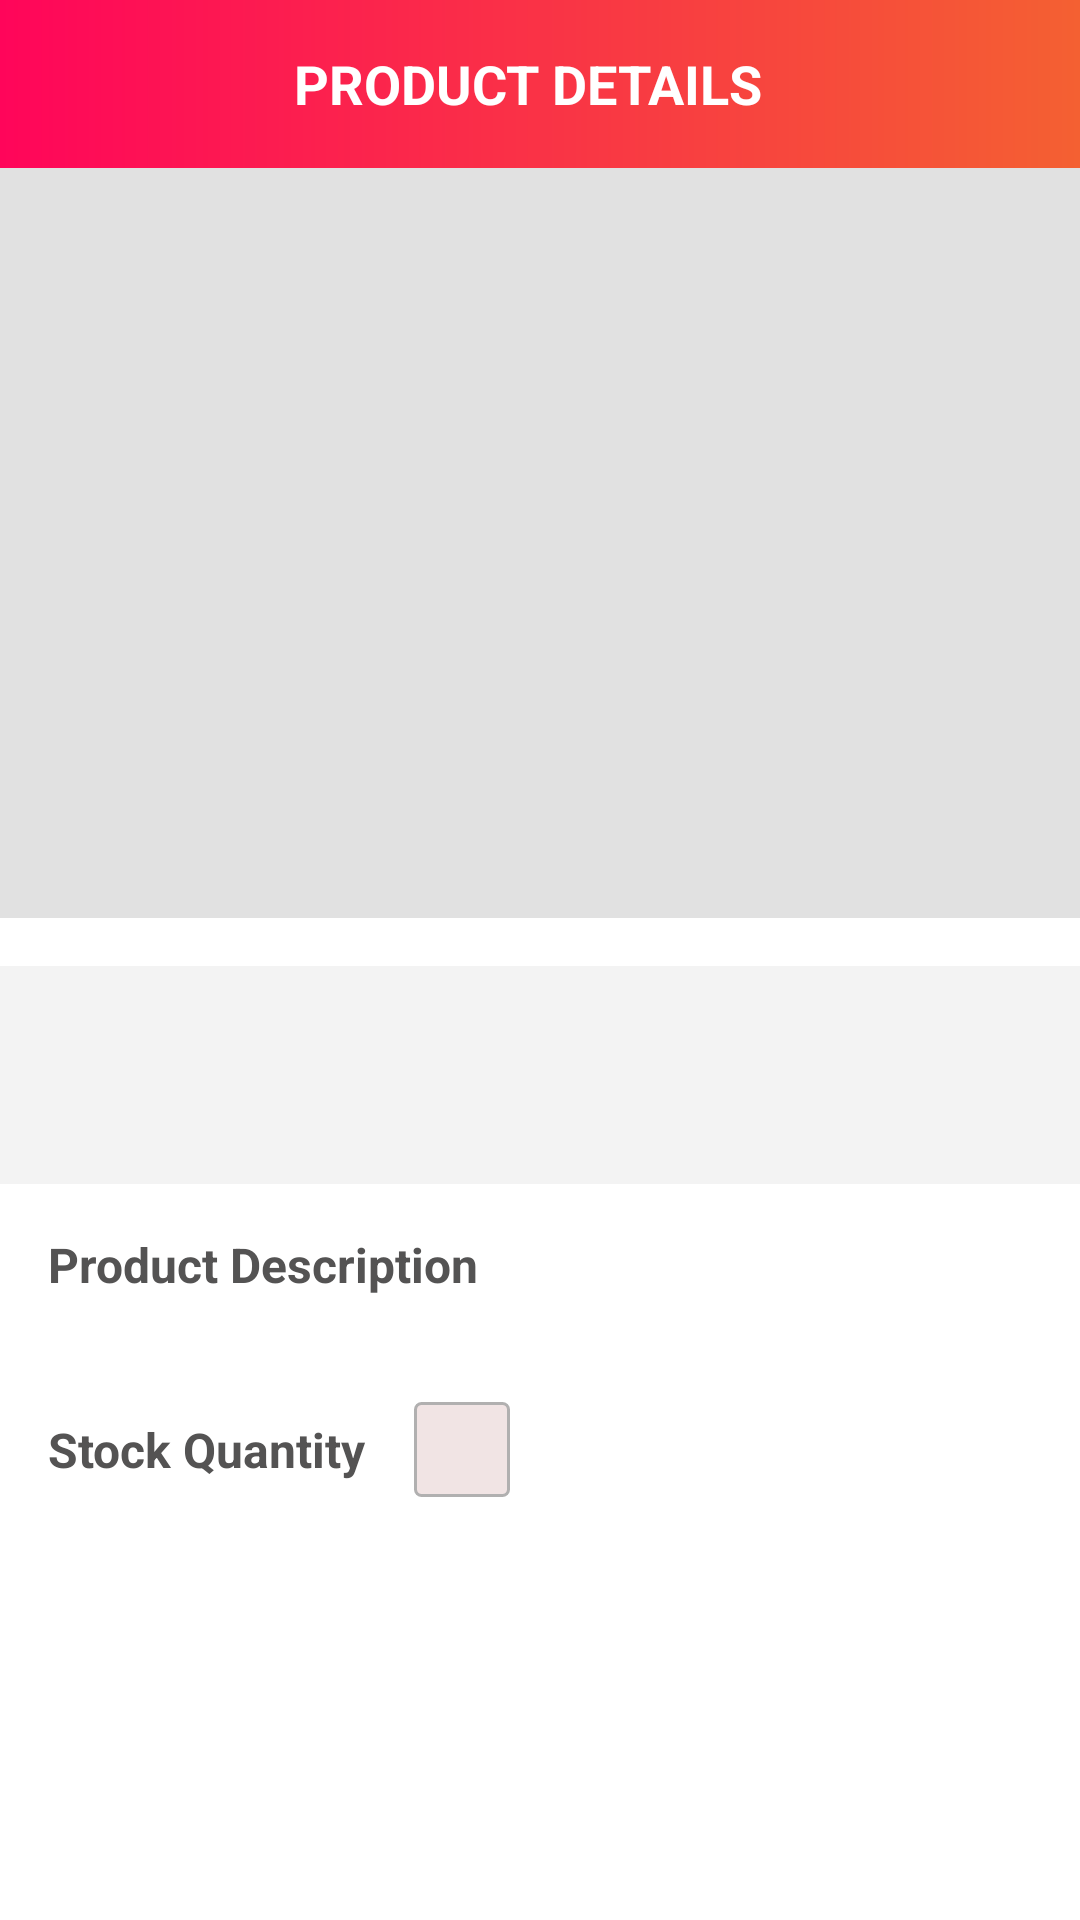

Layout XML and referenced resources for this Android screen:
<!-- AndroidManifest.xml: activity theme Theme.MaterialComponents.DayNight.NoActionBar -->
<!-- res/layout/activity_product_detail.xml -->
<?xml version="1.0" encoding="utf-8"?>
<androidx.constraintlayout.widget.ConstraintLayout xmlns:android="http://schemas.android.com/apk/res/android"
    xmlns:app="http://schemas.android.com/apk/res-auto"
    xmlns:tools="http://schemas.android.com/tools"
    android:layout_width="match_parent"
    android:layout_height="match_parent"
    tools:context=".ui.activities.ProductDetailActivity">

    <androidx.appcompat.widget.Toolbar
        android:id="@+id/toolbar_product_details_activity"
        android:layout_width="match_parent"
        android:layout_height="?attr/actionBarSize"
        android:background="@drawable/app_gradient_color_background"
        app:layout_constraintEnd_toEndOf="parent"
        app:layout_constraintStart_toStartOf="parent"
        app:layout_constraintTop_toTopOf="parent">

        <TextView
            android:id="@+id/tv_title"
            android:layout_width="match_parent"
            android:layout_height="match_parent"
            android:gravity="center"
            android:paddingStart="@dimen/toolbar_title_paddingStart"
            android:paddingEnd="0dp"
            android:text="@string/title_product_details"
            android:textColor="@color/white"
            android:textSize="@dimen/toolbar_title_text_size"
            android:textStyle="bold" />

    </androidx.appcompat.widget.Toolbar>

    <ScrollView
        android:layout_width="match_parent"
        android:layout_height="0dp"
        android:fillViewport="true"
        android:scrollbars="none"
        app:layout_constraintBottom_toBottomOf="parent"
        app:layout_constraintEnd_toEndOf="parent"
        app:layout_constraintStart_toStartOf="parent"
        app:layout_constraintTop_toBottomOf="@id/toolbar_product_details_activity">

        <androidx.constraintlayout.widget.ConstraintLayout
            android:layout_width="match_parent"
            android:layout_height="wrap_content">

            <ImageView
                android:id="@+id/iv_product_detail_image"
                android:layout_width="match_parent"
                android:layout_height="@dimen/product_detail_image_height"
                android:background="@color/colorImageViewBackground"
                android:contentDescription="@string/content_description"
                android:scaleType="fitXY"
                app:layout_constraintEnd_toEndOf="parent"
                app:layout_constraintStart_toStartOf="parent"
                app:layout_constraintTop_toTopOf="parent" />

            <LinearLayout
                android:id="@+id/ll_product_details_title_price"
                android:layout_width="match_parent"
                android:layout_height="wrap_content"
                android:layout_marginTop="@dimen/product_details_title_price_marginTop"
                android:background="@color/dashboard_item_details_bg"
                android:orientation="vertical"
                android:padding="@dimen/product_details_title_price_padding"
                app:layout_constraintEnd_toEndOf="parent"
                app:layout_constraintStart_toStartOf="parent"
                app:layout_constraintTop_toBottomOf="@id/iv_product_detail_image">

                <TextView
                    android:id="@+id/tv_product_details_title"
                    android:layout_width="match_parent"
                    android:layout_height="wrap_content"
                    android:textColor="@color/item_value_text_color"
                    android:textSize="@dimen/product_details_title_textSize"
                    tools:text="Product Title"
                    android:textStyle="bold"/>

                <TextView
                    android:id="@+id/tv_product_details_price"
                    android:layout_width="match_parent"
                    android:layout_height="wrap_content"
                    android:textColor="@color/item_value_text_color"
                    android:textSize="@dimen/product_details_price_textSize"
                    tools:text="$100" />
            </LinearLayout>

            <TextView
                android:id="@+id/tv_product_details_label"
                android:layout_width="match_parent"
                android:layout_height="wrap_content"
                android:layout_margin="@dimen/product_details_label_margin"
                android:text="@string/lbl_product_description"
                android:textStyle="bold"
                android:textColor="@color/item_value_text_color"
                android:textSize="@dimen/product_details_label_textSize"
                app:layout_constraintEnd_toEndOf="parent"
                app:layout_constraintStart_toStartOf="parent"
                app:layout_constraintTop_toBottomOf="@id/ll_product_details_title_price" />

            <TextView
                android:id="@+id/tv_product_details_description"
                android:layout_width="match_parent"
                android:layout_height="wrap_content"
                android:layout_marginStart="@dimen/product_details_label_margin"
                android:layout_marginEnd="@dimen/product_details_label_margin"
                android:textColor="@color/LightGrey"
                android:textSize="@dimen/product_details_description_textSize"
                app:layout_constraintEnd_toEndOf="parent"
                app:layout_constraintStart_toStartOf="parent"
                app:layout_constraintTop_toBottomOf="@id/tv_product_details_label"
                tools:text="This is product details description." />

            <LinearLayout
                android:id="@+id/ll_product_details_quantity"
                android:layout_width="match_parent"
                android:layout_height="wrap_content"
                android:layout_margin="@dimen/product_details_label_margin"
                android:gravity="center_vertical"
                android:orientation="horizontal"
                app:layout_constraintEnd_toEndOf="parent"
                app:layout_constraintStart_toStartOf="parent"
                app:layout_constraintTop_toBottomOf="@id/tv_product_details_description">

                <TextView
                    android:id="@+id/tv_product_details_quantity"
                    android:layout_width="wrap_content"
                    android:layout_height="wrap_content"
                    android:layout_marginEnd="@dimen/product_details_stock_quantity_paddingStartEnd"
                    android:text="@string/lbl_product_details_stock_quantity"
                    android:textColor="@color/item_value_text_color"
                    android:textSize="@dimen/product_details_label_textSize"
                    android:textStyle="bold"/>

                <TextView
                    android:id="@+id/tv_product_details_available_quantity"
                    android:layout_width="wrap_content"
                    android:layout_height="wrap_content"
                    android:background="@drawable/item_dashboard_background"
                    android:paddingStart="@dimen/product_details_stock_quantity_paddingStartEnd"
                    android:paddingTop="@dimen/product_details_stock_quantity_paddingTopBottom"
                    android:paddingEnd="@dimen/product_details_stock_quantity_paddingStartEnd"
                    android:paddingBottom="@dimen/product_details_stock_quantity_paddingTopBottom"
                    android:textColor="@color/LightGrey"
                    android:textSize="@dimen/product_details_stock_quantity_textSize"
                    android:textStyle="bold"
                    tools:text="5" />
            </LinearLayout>

            <Button
                android:id="@+id/btn_add_to_cart"
                android:layout_width="match_parent"
                android:layout_height="wrap_content"
                android:layout_gravity="center"
                android:layout_marginStart="16dp"
                android:layout_marginTop="30dp"
                android:layout_marginEnd="16dp"
                android:layout_marginBottom="20dp"
                android:background="@drawable/button_background"
                android:foreground="?attr/selectableItemBackground"
                android:gravity="center"
                android:paddingTop="@dimen/btn_padding"
                android:paddingBottom="@dimen/btn_padding"
                android:text="@string/btn_lbl_add_to_cart"
                android:textColor="@android:color/white"
                android:textSize="@dimen/btn_textSize"
                android:visibility="gone"
                app:layout_constraintEnd_toEndOf="parent"
                app:layout_constraintStart_toStartOf="parent"
                app:layout_constraintTop_toBottomOf="@id/ll_product_details_quantity"
                tools:visibility="visible" />

            <Button
                android:id="@+id/btn_go_to_cart"
                android:layout_width="match_parent"
                android:layout_height="wrap_content"
                android:layout_gravity="center"
                android:layout_marginStart="16dp"
                android:layout_marginTop="30dp"
                android:layout_marginEnd="16dp"
                android:layout_marginBottom="20dp"
                android:background="@drawable/button_background"
                android:foreground="?attr/selectableItemBackground"
                android:gravity="center"
                android:paddingTop="@dimen/btn_padding"
                android:paddingBottom="@dimen/btn_padding"
                android:text="@string/btn_lbl_go_to_cart"
                android:textColor="@android:color/white"
                android:textSize="@dimen/btn_textSize"
                android:visibility="gone"
                app:layout_constraintEnd_toEndOf="parent"
                app:layout_constraintStart_toStartOf="parent"
                app:layout_constraintTop_toBottomOf="@id/btn_add_to_cart"
                tools:visibility="visible" />
        </androidx.constraintlayout.widget.ConstraintLayout>
    </ScrollView>
</androidx.constraintlayout.widget.ConstraintLayout>
    
<!-- resources referenced by this layout -->
<resources>
  <color name="LightGrey">#B1B0B0</color>
  <color name="colorImageViewBackground">#E1E1E1</color>
  <color name="dashboard_item_details_bg">#F3F3F3</color>
  <color name="item_value_text_color">#545353</color>
  <color name="white">#FFFFFFFF</color>
  <dimen name="btn_padding">8dp</dimen>
  <dimen name="btn_textSize">18sp</dimen>
  <dimen name="product_detail_image_height">250dp</dimen>
  <dimen name="product_details_description_textSize">14sp</dimen>
  <dimen name="product_details_label_margin">16dp</dimen>
  <dimen name="product_details_label_textSize">16sp</dimen>
  <dimen name="product_details_price_textSize">14sp</dimen>
  <dimen name="product_details_stock_quantity_paddingStartEnd">16dp</dimen>
  <dimen name="product_details_stock_quantity_paddingTopBottom">5dp</dimen>
  <dimen name="product_details_stock_quantity_textSize">16sp</dimen>
  <dimen name="product_details_title_price_marginTop">16dp</dimen>
  <dimen name="product_details_title_price_padding">16dp</dimen>
  <dimen name="product_details_title_textSize">16sp</dimen>
  <dimen name="toolbar_title_paddingStart">-25dp</dimen>
  <dimen name="toolbar_title_text_size">18sp</dimen>
  <!-- drawable app_gradient_color_background (drawable-v24) -->
  <?xml version="1.0" encoding="utf-8"?>
  
  <shape xmlns:android="http://schemas.android.com/apk/res/android"
      android:shape="rectangle">
  
      <gradient
          android:angle="360"
          android:endColor="@color/orange"
          android:startColor="@color/pink"
          android:type="linear" />
  
  </shape>
      
  <!-- drawable button_background (drawable) -->
  <?xml version="1.0" encoding="utf-8"?>
  
  <shape xmlns:android="http://schemas.android.com/apk/res/android"
      android:shape="rectangle">
  
      <gradient
          android:angle="360"
          android:endColor="@color/orange"
          android:startColor="@color/pink"
          android:type="linear" />
  
      <corners android:radius="@dimen/button_background_radius" />
  </shape>
  
  <!-- drawable item_dashboard_background (drawable-v24) -->
  <?xml version="1.0" encoding="utf-8"?>
  
  <shape xmlns:android="http://schemas.android.com/apk/res/android"
      android:shape="rectangle">
  
      <solid android:color="@color/OffWhite" />
  
      <stroke
          android:width="@dimen/grey_border_stroke_size"
          android:color="@color/LightGrey" />
  
      <corners android:radius="@dimen/grey_border_radius" />
  </shape>
  <string name="btn_lbl_add_to_cart">ADD TO CART</string>
  <string name="btn_lbl_go_to_cart">GO TO CART</string>
  <string name="content_description">image</string>
  <string name="lbl_product_description">Product Description</string>
  <string name="lbl_product_details_stock_quantity">Stock Quantity</string>
  <string name="title_product_details">PRODUCT DETAILS</string>
  <style name="Theme.MaterialComponents.DayNight.NoActionBar">
          <item name="colorPrimary">@color/orange</item>
          <item name="colorPrimaryVariant">@color/black</item>
          <item name="colorOnPrimary">@color/white</item>
          <item name="windowActionBar">false</item>
          <item name="windowNoTitle">true</item>
          <item name="colorOnSecondary">@color/black</item>
          <item name="android:statusBarColor" tools:targetApi="l">?attr/colorPrimaryVariant</item>
      </style>
  <color name="orange">#F46032</color>
  <color name="pink">#FF055A</color>
  <dimen name="button_background_radius">10dp</dimen>
  <color name="OffWhite">#F1E4E4</color>
  <dimen name="grey_border_stroke_size">1dp</dimen>
  <dimen name="grey_border_radius">2dp</dimen>
  <color name="black">#FF000000</color>
</resources>
